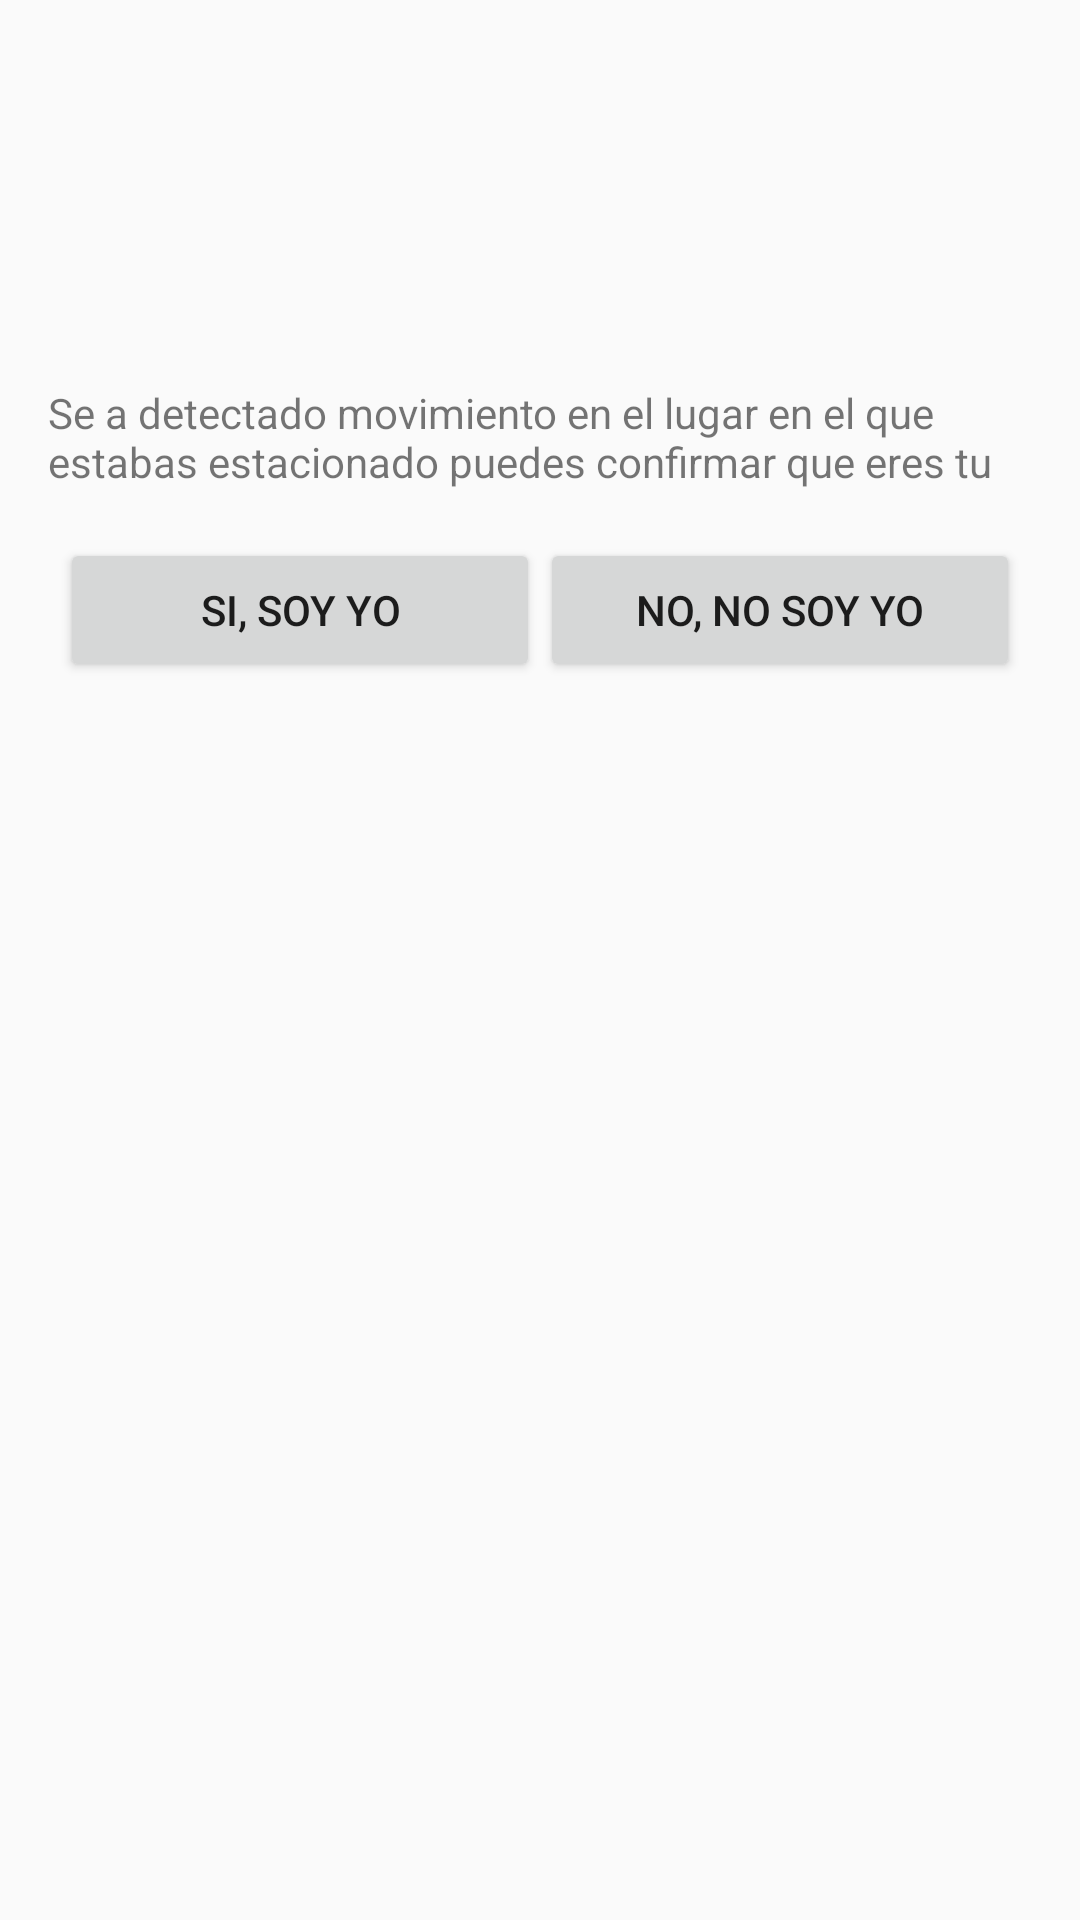

Write the Android layout XML for this screen, with the resource values it uses.
<!-- AndroidManifest.xml: application theme AppTheme -->
<!-- res/layout/activity_notify_user.xml -->
<?xml version="1.0" encoding="utf-8"?>
<LinearLayout xmlns:android="http://schemas.android.com/apk/res/android"
    xmlns:app="http://schemas.android.com/apk/res-auto"
    xmlns:tools="http://schemas.android.com/tools"
    android:layout_width="match_parent"
    android:layout_height="match_parent"
    android:orientation="vertical"
    tools:context="com.example.macbook.smartparking.service.NotifyUserActivity">


    <ImageView
        android:layout_width="80dp"
        android:layout_height="80dp"
        android:layout_gravity="center_horizontal"
        android:layout_margin="16dp"
        android:layout_marginTop="40dp"
        android:src="@drawable/welcome"
        android:tint="@color/primary_dark"
        />

    <TextView
        android:id="@+id/message_of_confirmation"
        android:layout_margin="16dp"
        android:layout_width="wrap_content"
        android:layout_height="wrap_content"
        android:text="Se a detectado movimiento en el lugar en el que estabas estacionado puedes confirmar que eres tu"/>

    <LinearLayout
        android:id="@+id/buttonContainer"
        android:layout_width="match_parent"
        android:layout_height="wrap_content"
        android:paddingLeft="20dp"
        android:paddingRight="20dp"
        android:orientation="horizontal">


        <Button
            android:id="@+id/ok"
            android:layout_width="0dp"
            android:layout_weight="1"
            android:layout_height="wrap_content"
            android:text="Si, soy yo"/>

        <Button
            android:id="@+id/cancel"
            android:layout_width="0dp"
            android:layout_weight="1"
            android:layout_height="wrap_content"
            android:text="No, no soy yo"/>


    </LinearLayout>

    <TextView
        android:id="@+id/message_of_security"
        android:visibility="gone"
        android:layout_margin="16dp"
        android:layout_width="wrap_content"
        android:text="Se le ha informado a las casetas de que alguien tomo tu auto, por favor dirigete a las casetas para darles informacion de tu automovil"
        android:layout_height="wrap_content" />

</LinearLayout>
<!-- resources referenced by this layout -->
<resources>
  <color name="primary_dark">#303F9F</color>
  <style name="AppTheme" parent="Theme.AppCompat.Light.DarkActionBar">
          
          <item name="colorPrimary">@color/colorPrimary</item>
          <item name="colorPrimaryDark">@color/colorPrimaryDark</item>
          <item name="colorAccent">@color/colorAccent</item>
      </style>
  <color name="colorPrimary">#3F51B5</color>
  <color name="colorPrimaryDark">#303F9F</color>
  <color name="colorAccent">#FFEB3B</color>
</resources>
